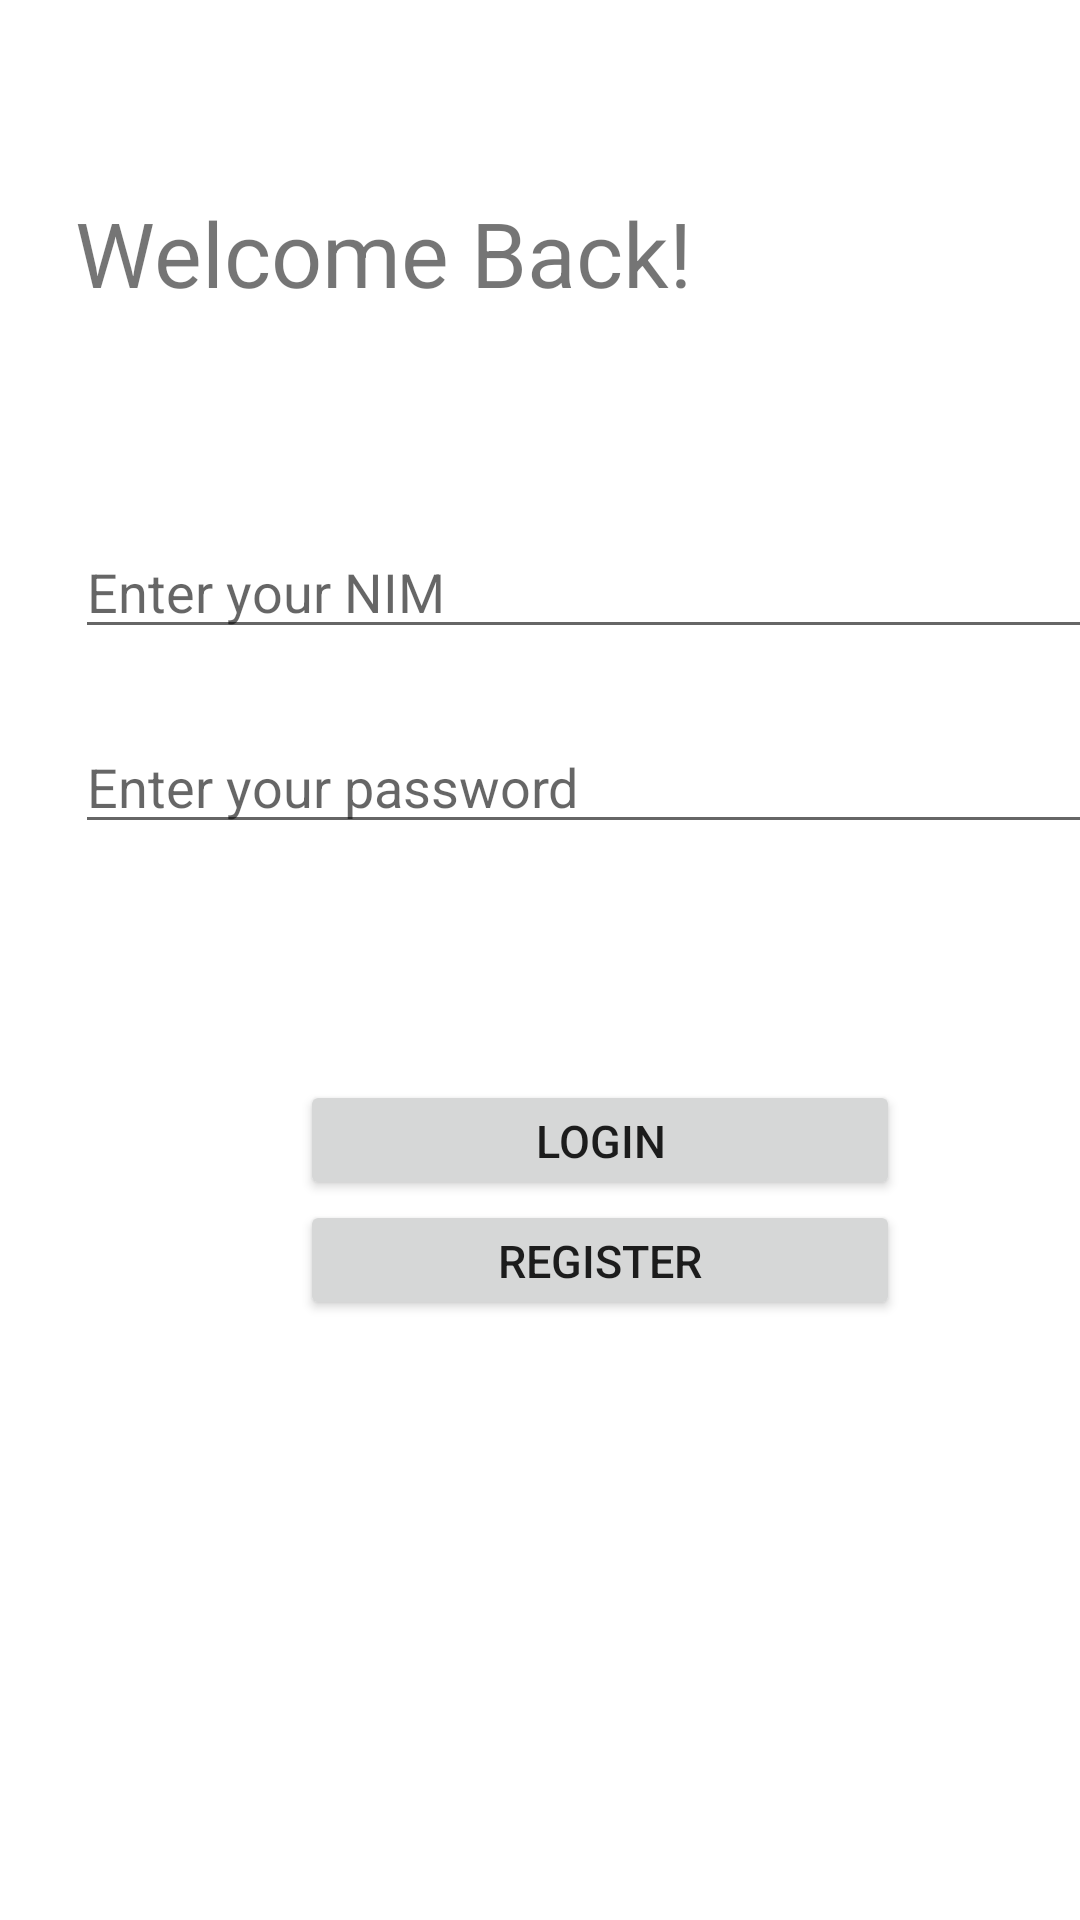

Layout XML and referenced resources for this Android screen:
<!-- AndroidManifest.xml: application theme Theme.TugasLoginRegister -->
<!-- res/layout/activity_welcome_back.xml -->
<?xml version="1.0" encoding="utf-8"?>
<RelativeLayout xmlns:android="http://schemas.android.com/apk/res/android"
    xmlns:app="http://schemas.android.com/apk/res-auto"
    xmlns:tools="http://schemas.android.com/tools"
    android:layout_width="match_parent"
    android:layout_height="match_parent"
    tools:context=".WelcomeBack">

    <LinearLayout
        android:layout_width="wrap_content"
        android:layout_height="wrap_content">
        <TextView
            android:id="@+id/txv_heading"
            android:layout_width="wrap_content"
            android:layout_height="wrap_content"
            android:layout_marginLeft="25dp"
            android:text="Welcome Back!"
            android:textSize="30dp"
            android:layout_marginTop="64dp"
            />
    </LinearLayout>

    <LinearLayout
        android:layout_width="wrap_content"
        android:layout_height="wrap_content">
        <EditText
            android:id="@+id/edt_nim"
            android:layout_width="356dp"
            android:layout_height="wrap_content"
            android:layout_marginLeft="25dp"
            android:layout_marginTop="175dp"
            android:hint="Enter your NIM"
            app:layout_constraintTop_toBottomOf="@id/txtv_nim" />
    </LinearLayout>

    <LinearLayout
        android:layout_width="wrap_content"
        android:layout_height="wrap_content">
        <EditText
            android:id="@+id/edt_password"
            android:layout_width="357dp"
            android:layout_height="wrap_content"
            android:layout_marginLeft="25dp"
            android:layout_marginTop="240dp"
            android:hint="Enter your password"
            android:inputType="textPassword"
            app:layout_constraintTop_toBottomOf="@+id/txtv_password" />
    </LinearLayout>

    <LinearLayout
        android:layout_width="wrap_content"
        android:layout_height="wrap_content">
        <Button
            android:id="@+id/btn_login"
            android:layout_width="200dp"
            android:layout_height="40dp"
            android:layout_marginLeft="100dp"
            android:layout_marginTop="360dp"
            android:gravity="center"
            android:onClick="onBtnLogin_Click"
            android:text="Login"
            android:textSize="15dp"
            app:layout_constraintTop_toBottomOf="@+id/edt_password"/>
    </LinearLayout>
    <LinearLayout
        android:layout_width="wrap_content"
        android:layout_height="wrap_content">
        <Button
            android:id="@+id/btn_register"
            android:layout_width="200dp"
            android:layout_height="40dp"
            android:layout_marginLeft="100dp"
            android:layout_marginTop="400dp"
            android:gravity="center"
            android:onClick="onBtnRegister_Click"
            android:text="Register"
            android:textSize="15dp"
            app:layout_constraintTop_toBottomOf="@id/btn_login" />
    </LinearLayout>
</RelativeLayout>
<!-- resources referenced by this layout -->
<resources>
  <style name="Theme.TugasLoginRegister" parent="Theme.MaterialComponents.DayNight.DarkActionBar">
          
          <item name="colorPrimary">@color/purple_500</item>
          <item name="colorPrimaryVariant">@color/purple_700</item>
          <item name="colorOnPrimary">@color/white</item>
          
          <item name="colorSecondary">@color/teal_200</item>
          <item name="colorSecondaryVariant">@color/teal_700</item>
          <item name="colorOnSecondary">@color/black</item>
          
          <item name="android:statusBarColor">?attr/colorPrimaryVariant</item>
          
      </style>
  <!-- not gathered from this repository: default colours our renderer supplied (Android Studio template values) -->
  <color name="purple_500">#FF6200EE</color>
  <color name="purple_700">#FF3700B3</color>
  <color name="teal_200">#FF03DAC5</color>
  <color name="teal_700">#FF018786</color>
  <color name="black">#FF000000</color>
  <color name="white">#FFFFFFFF</color>
</resources>
